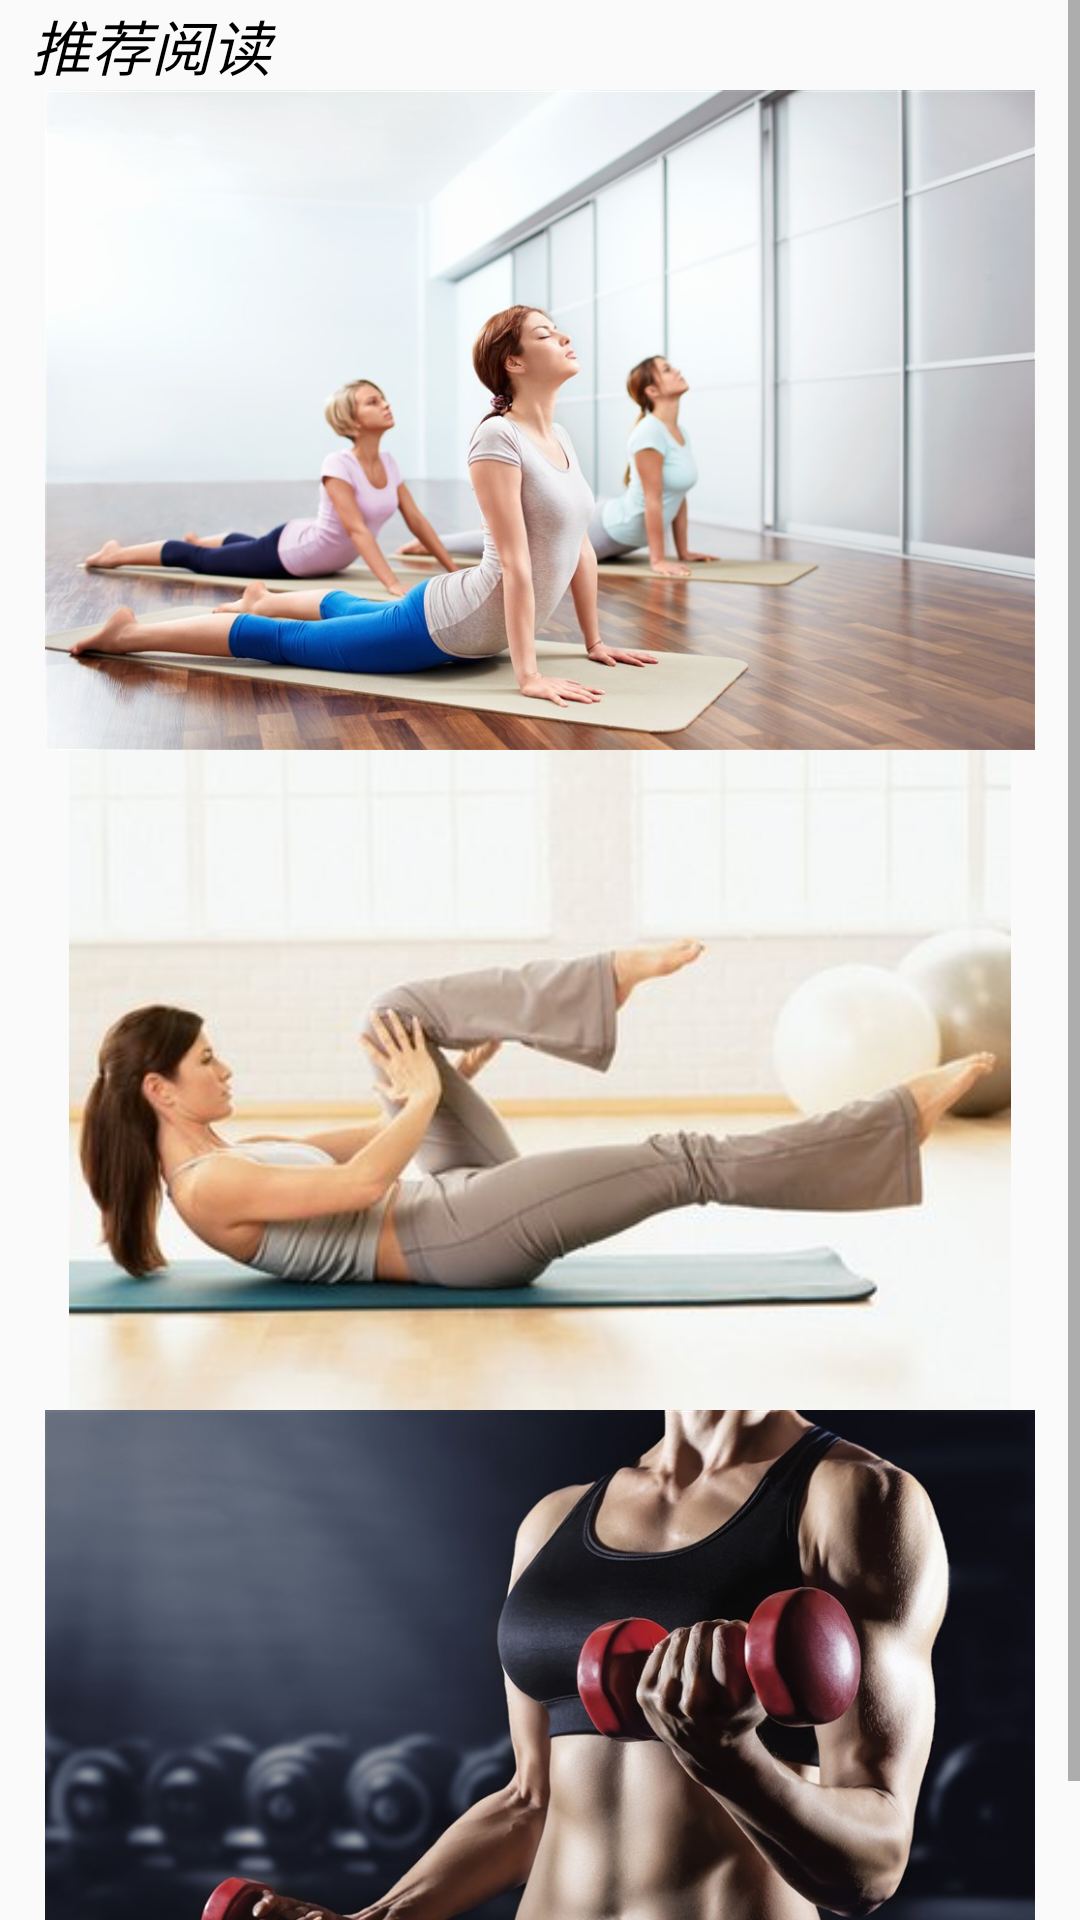

Layout XML and referenced resources for this Android screen:
<!-- AndroidManifest.xml: application theme AppTheme -->
<!-- res/layout/mtab_training.xml -->
<?xml version="1.0" encoding="utf-8"?>
<LinearLayout xmlns:android="http://schemas.android.com/apk/res/android"
    android:orientation="vertical"
    android:layout_width="match_parent"
    android:layout_height="match_parent">
    <ScrollView
        android:layout_width="match_parent"
        android:layout_height="match_parent">
    <LinearLayout
        android:orientation="vertical"
        android:layout_width="match_parent"
        android:layout_height="match_parent">
        <TextView
            android:layout_width="90dp"
            android:layout_height="30dp"
            android:layout_marginLeft="5dp"
            android:text="推荐阅读"
            android:textColor="#000000"
            android:textStyle="italic"
            android:textSize="20dp"
            android:gravity="center"/>
        <ImageView
            android:layout_width="match_parent"
            android:layout_height="220dp"
            android:src="@drawable/pic_1_2" />
        <ImageView
            android:layout_width="match_parent"
            android:layout_height="220dp"
            android:src="@drawable/pic_1_1"
            android:id="@+id/ImageButton1" />
        <ImageView
            android:layout_width="match_parent"
            android:layout_height="220dp"
            android:src="@drawable/pic_1_3" />
    </LinearLayout>
    </ScrollView>
</LinearLayout>
<!-- resources referenced by this layout -->
<resources>
  <!-- drawable pic_1_1: jpg bitmap (drawable, 16447 bytes) -->
  <!-- drawable pic_1_2: png bitmap (drawable, 896410 bytes) -->
  <!-- drawable pic_1_3: png bitmap (drawable, 924653 bytes) -->
  <style name="AppTheme" parent="Theme.AppCompat.Light.DarkActionBar">
          
          <item name="colorPrimary">@color/colorPrimary</item>
          <item name="colorPrimaryDark">@color/colorPrimaryDark</item>
          <item name="colorAccent">@color/colorAccent</item>
      </style>
  <color name="colorPrimary">#3F51B5</color>
  <color name="colorPrimaryDark">#303F9F</color>
  <color name="colorAccent">#FF4081</color>
</resources>
